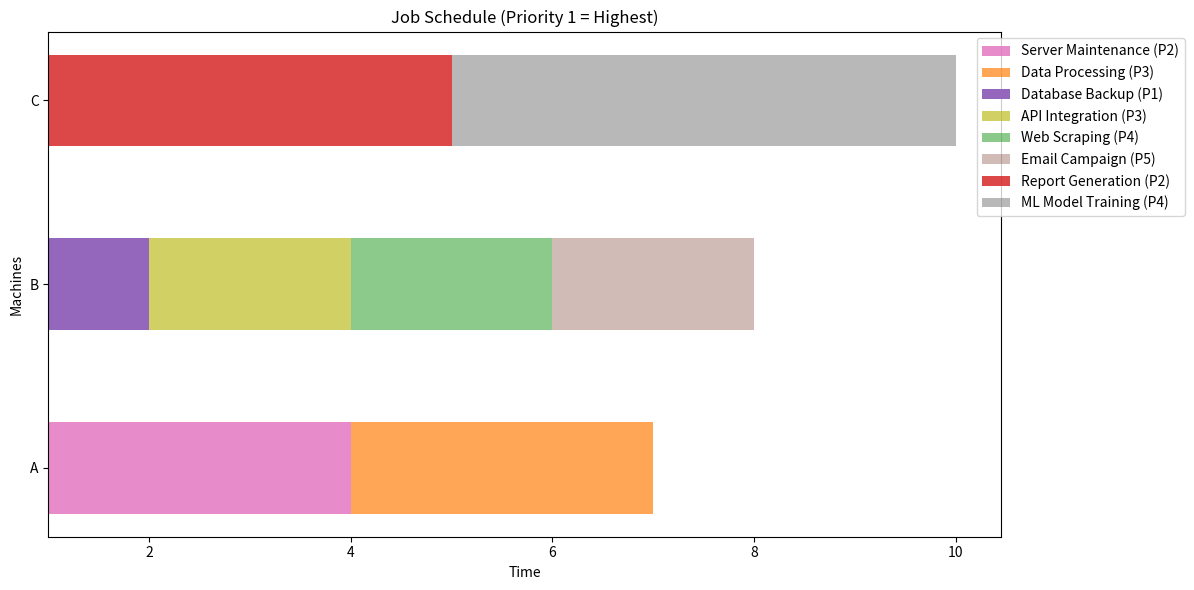

Write the Python code that produced this figure.
import random
import matplotlib.pyplot as plt
import matplotlib.colors as mcolors

# Updated jobs with priority (1-5, where 1 is highest priority)
jobs = [
    {"id": 1, "name": "Data Processing", "duration": 3, "deadline": 5, "machine": ["A", "B"], "priority": 3},
    {"id": 2, "name": "Web Scraping", "duration": 2, "deadline": 4, "machine": ["B", "C"], "priority": 4},
    {"id": 3, "name": "Report Generation", "duration": 4, "deadline": 7, "machine": ["A", "C"], "priority": 2},
    {"id": 4, "name": "Database Backup", "duration": 1, "deadline": 2, "machine": ["A", "B", "C"], "priority": 1},
    {"id": 5, "name": "Email Campaign", "duration": 2, "deadline": 6, "machine": ["B", "C"], "priority": 5},
    {"id": 6, "name": "Server Maintenance", "duration": 3, "deadline": 8, "machine": ["A"], "priority": 2},
    {"id": 7, "name": "ML Model Training", "duration": 5, "deadline": 10, "machine": ["C"], "priority": 4},
    {"id": 8, "name": "API Integration", "duration": 2, "deadline": 5, "machine": ["A", "B"], "priority": 3},
]

max_deadline = max(job["deadline"] for job in jobs)
min_duration = min(job["duration"] for job in jobs)

def init_machines():
    return {"A": [], "B": [], "C": []}

def get_cost(machines, max_deadline, min_duration):
    tardiness = 0
    all_overlaps = 0
    schedule_details = {machine: [] for machine in machines}
    total_gap_penalty = 0
    priority_penalty = 0
    
    # Cost factors
    gap_penalty_factor = 10
    makespan_factor = 5
    priority_factor = 15
    
    max_makespan = 0

    for machine, machine_tasks in machines.items():
        schedule = []
        # Sort by priority (priority 1 first) then by deadline
        sorted_tasks = sorted(machine_tasks, key=lambda task: (task["priority"], task["deadline"]))

        for i, task in enumerate(sorted_tasks):
            if i == 0:
                start_time = 1
            else:
                start_time = max(schedule[-1][-1] + 1, 1)
            
            end_time = start_time + task["duration"] - 1
            time_range = list(range(start_time, end_time + 1))
            schedule.append(time_range)
            schedule_details[machine].append((task, time_range))
            
            # Calculate tardiness with priority weighting (priority 1 = highest penalty)
            task_tardiness = max(0, end_time - task["deadline"])
            tardiness += task_tardiness * (6 - task["priority"])  # Invert priority for penalty
            
            # Priority-based waiting time penalty (priority 1 = highest penalty for waiting)
            waiting_time = start_time - 1
            priority_penalty += waiting_time * (6 - task["priority"])

            if i > 0:
                gap = start_time - schedule[-2][-1] - 1
                if gap > 0:
                    total_gap_penalty += gap * gap_penalty_factor

        machine_makespan = schedule[-1][-1] if schedule else 0
        max_makespan = max(max_makespan, machine_makespan)

    cost = (tardiness + 
            all_overlaps + 
            total_gap_penalty + 
            (max_makespan * makespan_factor) + 
            (priority_penalty * priority_factor))
    
    return cost, schedule_details

def crossover(parent1, parent2):
    child = init_machines()
    for job in jobs:
        # Priority 1 jobs have higher chance to inherit from better parent
        if random.random() < 0.5 + ((6 - job["priority"]) / 10):
            for machine, tasks in parent1.items():
                if job in tasks:
                    child[machine].append(job)
                    break
        else:
            for machine, tasks in parent2.items():
                if job in tasks:
                    child[machine].append(job)
                    break
    return child

def mutate(schedule, mutation_rate=0.1):
    for job in jobs:
        # Priority 1 jobs have lower mutation rate to maintain their scheduling
        adjusted_mutation_rate = mutation_rate * job["priority"] / 5
        if random.random() < adjusted_mutation_rate:
            for machine in schedule.values():
                if job in machine:
                    machine.remove(job)
                    break
            new_machine = random.choice(job["machine"])
            schedule[new_machine].append(job)
    return schedule

def genetic_algorithm(population_size=100, generations=2000):
    population = []
    for _ in range(population_size):
        machines = init_machines()
        # Initialize population with priority consideration (priority 1 first)
        sorted_jobs = sorted(jobs, key=lambda x: (x["priority"], x["deadline"]))
        for job in sorted_jobs:
            machine = random.choice(job["machine"])
            machines[machine].append(job)
        population.append(machines)

    best_overall_schedule = None
    best_overall_cost = float('inf')
    best_schedule_details = None

    for generation in range(generations):
        population_with_costs = [(schedule, *get_cost(schedule, max_deadline, min_duration)) 
                               for schedule in population]
        population_with_costs.sort(key=lambda x: x[1])
        
        if population_with_costs[0][1] < best_overall_cost:
            best_overall_schedule, best_overall_cost, best_schedule_details = population_with_costs[0]
            print(f"Generation {generation}: New best cost = {best_overall_cost}")

        elite_size = population_size // 5
        new_population = [schedule for schedule, _, _ in population_with_costs[:elite_size]]

        while len(new_population) < population_size:
            parent1, parent2 = random.choices(population_with_costs[:len(population_with_costs)//2], k=2)
            child = crossover(parent1[0], parent2[0])
            child = mutate(child)
            new_population.append(child)

        population = new_population

    return best_overall_schedule, best_overall_cost, best_schedule_details

def plot_schedule(schedule_details):
    fig, ax = plt.subplots(figsize=(12, 6))
    colors = list(mcolors.TABLEAU_COLORS.values())
    machines = list(schedule_details.keys())

    for i, (machine, tasks) in enumerate(schedule_details.items()):
        for task, time_range in tasks:
            start, end = time_range[0], time_range[-1]
            priority_text = f"P{task['priority']}"
            label = f"{task['name']} ({priority_text})"
            # Adjust color opacity based on priority (priority 1 = most opaque)
            opacity = 1 - (task['priority'] - 1) * 0.15  # Priority 1 = 1.0, Priority 5 = 0.4
            ax.barh(i, end - start + 1, left=start, height=0.5,
                   align='center', color=colors[task['id'] % len(colors)],
                   alpha=opacity, label=label)

    ax.set_yticks(range(len(machines)))
    ax.set_yticklabels(machines)
    ax.set_xlabel('Time')
    ax.set_ylabel('Machines')
    ax.set_title('Job Schedule (Priority 1 = Highest)')
    
    handles, labels = ax.get_legend_handles_labels()
    by_label = dict(zip(labels, handles))
    ax.legend(by_label.values(), by_label.keys(), loc='upper right', bbox_to_anchor=(1.2, 1))

    plt.tight_layout()
    plt.show()

# Run the algorithm
best_schedule, best_cost, schedule_details = genetic_algorithm()
print(f"Best cost found: {best_cost}")
print("\nBest schedule:")
for machine, tasks in schedule_details.items():
    print(f"\nMachine {machine}:")
    for task, time_range in tasks:
        print(f"  Priority {task['priority']} - {task['name']}: Time range {time_range[0]}-{time_range[-1]}")

plot_schedule(schedule_details)